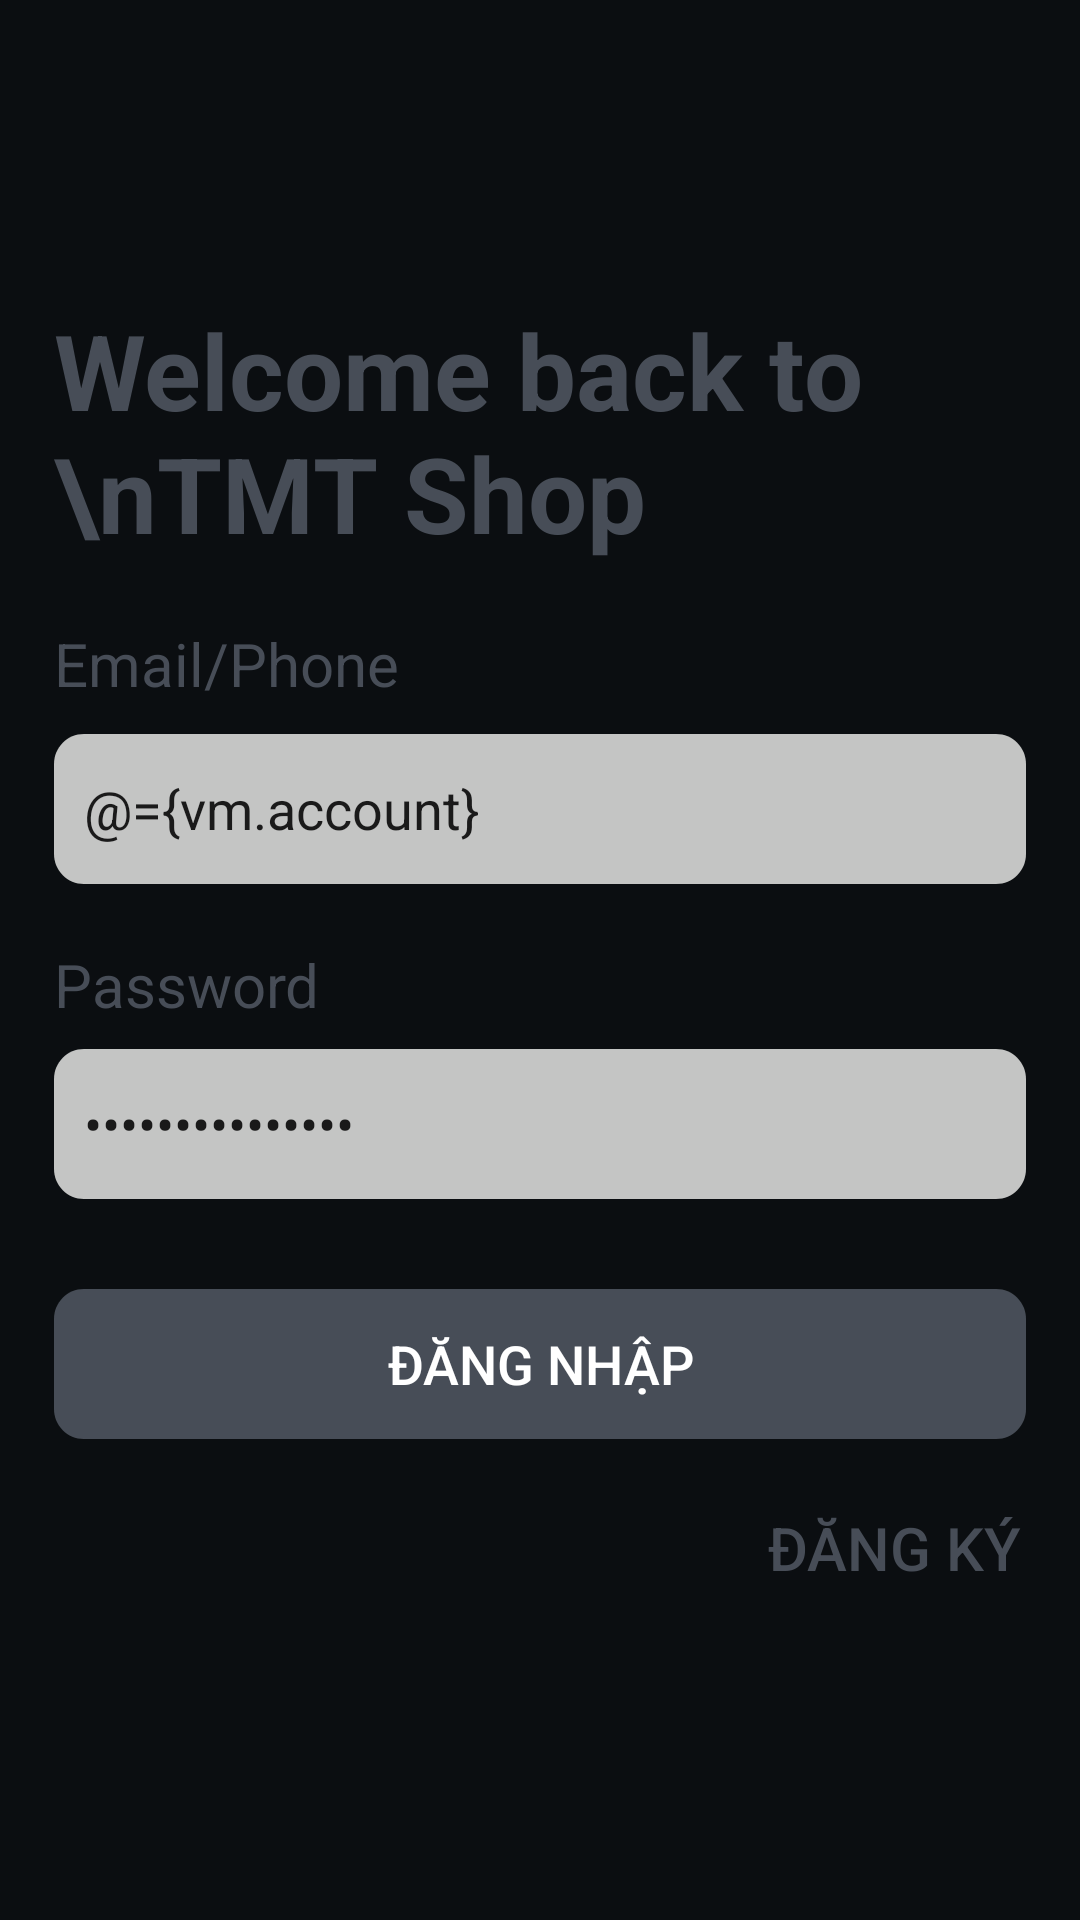

The Android layout XML behind this screen, and the referenced resources:
<!-- AndroidManifest.xml: application theme Theme.TMTShop -->
<!-- res/layout/activity_account.xml -->
<?xml version="1.0" encoding="utf-8"?>
<layout xmlns:android="http://schemas.android.com/apk/res/android"
    xmlns:app="http://schemas.android.com/apk/res-auto"
    xmlns:tools="http://schemas.android.com/tools">

    <data>
    <variable
        name="vm"
        type="ViewModel.UserLoginViewModel" />
    </data>

    <androidx.constraintlayout.widget.ConstraintLayout
        android:layout_width="match_parent"
        android:layout_height="match_parent"
        android:background="@color/dark_primary"
        tools:context="View.LoginActivity">

        <TextView

            android:id="@+id/login_title"
            android:layout_width="0dp"
            android:layout_height="wrap_content"
            android:layout_marginTop="100dp"
            android:text="Welcome back to \nTMT Shop"
            android:textColor="@color/gray_primary"
            android:textSize="35dp"
            android:backgroundTint="@color/gray_primary"
            android:textStyle="bold"
            app:layout_constraintHorizontal_bias="0.0"
            app:layout_constraintLeft_toRightOf="@id/login_line_left"
            app:layout_constraintRight_toLeftOf="@id/login_line_right"
            app:layout_constraintTop_toTopOf="parent" />

        <TextView
            android:id="@+id/login_account_title"
            android:layout_width="0dp"
            android:layout_height="wrap_content"
            android:layout_marginTop="20dp"
            android:text="Email/Phone"
            android:textColor="@color/gray_primary"
            android:textSize="20dp"
            app:layout_constraintHorizontal_bias="0.0"
            app:layout_constraintLeft_toRightOf="@id/login_line_left"
            app:layout_constraintRight_toLeftOf="@id/login_line_right"
            app:layout_constraintTop_toBottomOf="@id/login_title" />

        <EditText
            android:id="@+id/email_signIn_edt"
            android:layout_width="0dp"
            android:layout_height="50dp"
            android:layout_marginTop="10dp"
            android:background="@drawable/frame_edt"
            android:hint="Email/ Số điện thoại"
            android:text="@={vm.account}"
            android:padding="10dp"
            android:textColorHint="@color/gray_600"
            app:layout_constraintHorizontal_bias="0.0"
            app:layout_constraintLeft_toRightOf="@id/login_line_left"
            app:layout_constraintRight_toLeftOf="@id/login_line_right"
            app:layout_constraintTop_toBottomOf="@id/login_account_title" />

        <TextView
            android:id="@+id/login_password_title"
            android:layout_width="0dp"
            android:layout_height="wrap_content"
            android:text="Password"
            android:textColor="@color/gray_primary"
            android:textSize="20dp"
            android:layout_marginTop="20dp"
            app:layout_constraintHorizontal_bias="0.273"
            app:layout_constraintLeft_toRightOf="@id/login_line_left"
            app:layout_constraintRight_toLeftOf="@id/login_line_right"
            app:layout_constraintTop_toBottomOf="@+id/email_signIn_edt" />

        <EditText
            android:id="@+id/password_signIn_edt"
            android:layout_width="0dp"
            android:layout_height="50dp"
            android:layout_marginTop="8dp"
            android:background="@drawable/frame_edt"
            android:hint="Nhập mật khẩu"
            android:inputType="textPassword"
            android:padding="10dp"
            android:text="@={vm.password}"
            android:textColorHint="@color/gray_600"
            app:layout_constraintHorizontal_bias="0.0"
            app:layout_constraintLeft_toRightOf="@id/login_line_left"
            app:layout_constraintRight_toLeftOf="@id/login_line_right"
            app:layout_constraintTop_toBottomOf="@+id/login_password_title" />

        <Button
            android:id="@+id/account_signIn_btn"
            android:layout_width="0dp"
            android:layout_height="50dp"
            android:background="@drawable/login_button"
            android:text="Đăng Nhập"
            android:textColor="@color/white"
            android:textSize="18dp"
            android:onClick="OnSubmitClick"
            android:backgroundTint="@color/gray_primary"
            android:layout_marginTop="30dp"
            app:layout_constraintHorizontal_bias="1.0"
            app:layout_constraintLeft_toRightOf="@id/login_line_left"
            app:layout_constraintRight_toLeftOf="@id/login_line_right"
            app:layout_constraintTop_toBottomOf="@+id/password_signIn_edt" />

        <Button
            android:background="@color/transparent"
            android:id="@+id/login_register_btn"
            android:layout_width="wrap_content"
            android:layout_height="wrap_content"
            android:layout_marginBottom="100dp"
            android:text="Đăng ký"
            android:textColor="@color/gray_primary"
            android:textSize="20dp"
            android:onClick="OnRegisterClick"
            app:layout_constraintBottom_toBottomOf="parent"
            app:layout_constraintHorizontal_bias="1.0"
            app:layout_constraintLeft_toRightOf="@id/login_line_left"
            app:layout_constraintRight_toLeftOf="@id/login_line_right" />

        <androidx.constraintlayout.widget.Guideline
            android:id="@+id/login_line_left"
            android:layout_width="wrap_content"
            android:layout_height="wrap_content"
            android:orientation="vertical"
            app:layout_constraintGuide_percent="0.05" />

        <androidx.constraintlayout.widget.Guideline
            android:id="@+id/login_line_right"
            android:layout_width="wrap_content"
            android:layout_height="wrap_content"
            android:orientation="vertical"
            app:layout_constraintGuide_percent="0.95" />

    </androidx.constraintlayout.widget.ConstraintLayout>
</layout>
<!-- resources referenced by this layout -->
<resources>
  <color name="dark_primary">#0b0e11</color>
  <color name="gray_600">#FF757575</color>
  <color name="gray_primary">#474d57</color>
  <color name="white">#FFFFFFFF</color>
  <!-- drawable frame_edt (drawable) -->
  <?xml version="1.0" encoding="utf-8"?>
  <vector xmlns:android="http://schemas.android.com/apk/res/android"
      android:width="325dp"
      android:height="50dp"
      android:viewportWidth="325"
      android:viewportHeight="50">
  
      <group>
          <clip-path
              android:pathData="M10 0H315C320.523 0 325 4.47715 325 10V40C325 45.5228 320.523 50 315 50H10C4.47715 50 0 45.5228 0 40V10C0 4.47715 4.47715 0 10 0Z"
              />
          <path
              android:pathData="M0 0V50H325V0"
              android:fillColor="#C4C5C4"
              />
      </group>
  
  </vector>
  <!-- drawable login_button (drawable) -->
  <?xml version="1.0" encoding="utf-8"?>
  <vector xmlns:android="http://schemas.android.com/apk/res/android"
      android:width="325dp"
      android:height="50dp"
      android:viewportWidth="325"
      android:viewportHeight="50">
  
      <group>
          <clip-path
              android:pathData="M10 0H315C320.523 0 325 4.47715 325 10V40C325 45.5228 320.523 50 315 50H10C4.47715 50 0 45.5228 0 40V10C0 4.47715 4.47715 0 10 0Z"
              />
          <path
              android:pathData="M0 0V50H325V0"
              android:fillColor="@color/gray_primary"
              />
      </group>
  
  </vector>
  <style name="Theme.TMTShop" parent="Theme.MaterialComponents.DayNight.DarkActionBar">
          
          <item name="colorPrimary">@color/purple_500</item>
          <item name="colorPrimaryVariant">@color/purple_700</item>
          <item name="colorOnPrimary">@color/white</item>
          
          <item name="colorSecondary">@color/teal_200</item>
          <item name="colorSecondaryVariant">@color/teal_700</item>
          <item name="colorOnSecondary">@color/black</item>
          
          <item name="android:statusBarColor">?attr/colorPrimaryVariant</item>
          
      </style>
  <color name="purple_500">#FF6200EE</color>
  <color name="purple_700">#FF3700B3</color>
  <color name="teal_200">#FF03DAC5</color>
  <color name="teal_700">#FF018786</color>
  <color name="black">#FF000000</color>
</resources>
